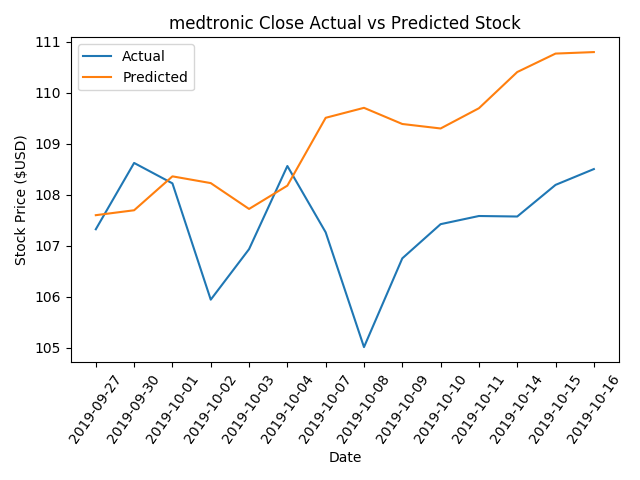

Data behind this chart, as committed beside it:
, Date, Actual, Predicted
0, 2019-09-27, 107.3, 107.6
1, 2019-09-30, 108.6, 107.7
2, 2019-10-01, 108.2, 108.4
3, 2019-10-02, 105.9, 108.2
4, 2019-10-03, 106.9, 107.7
5, 2019-10-04, 108.6, 108.2
6, 2019-10-07, 107.3, 109.5
7, 2019-10-08, 105, 109.7
8, 2019-10-09, 106.8, 109.4
9, 2019-10-10, 107.4, 109.3
10, 2019-10-11, 107.6, 109.7
11, 2019-10-14, 107.6, 110.4
12, 2019-10-15, 108.2, 110.8
13, 2019-10-16, 108.5, 110.8
